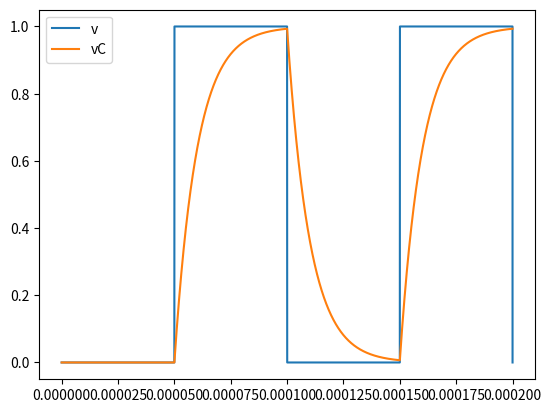

Python code for this plot:
import numpy as np
import matplotlib.pyplot as plt

R = 1e4
C = 1e-9
    
T0 = 1e-4
Tmax = 2 * T0
t = np.linspace(0, Tmax, 10000)
m = np.mod(t, T0)
plt.close('all')
v = (m>T0/2)
plt.plot(t, v)

Dt = t[1] - t[0]
vC = np.zeros(t.size)

for i, t1 in enumerate(t):
    if i < t.size-1:
        print(i)
        vC[i+1] = vC[i] + Dt/(R * C) * (v[i] - vC[i])
        
plt.close('all')
plt.plot(t, v, label='v')
plt.plot(t, vC, label='vC')
plt.legend()